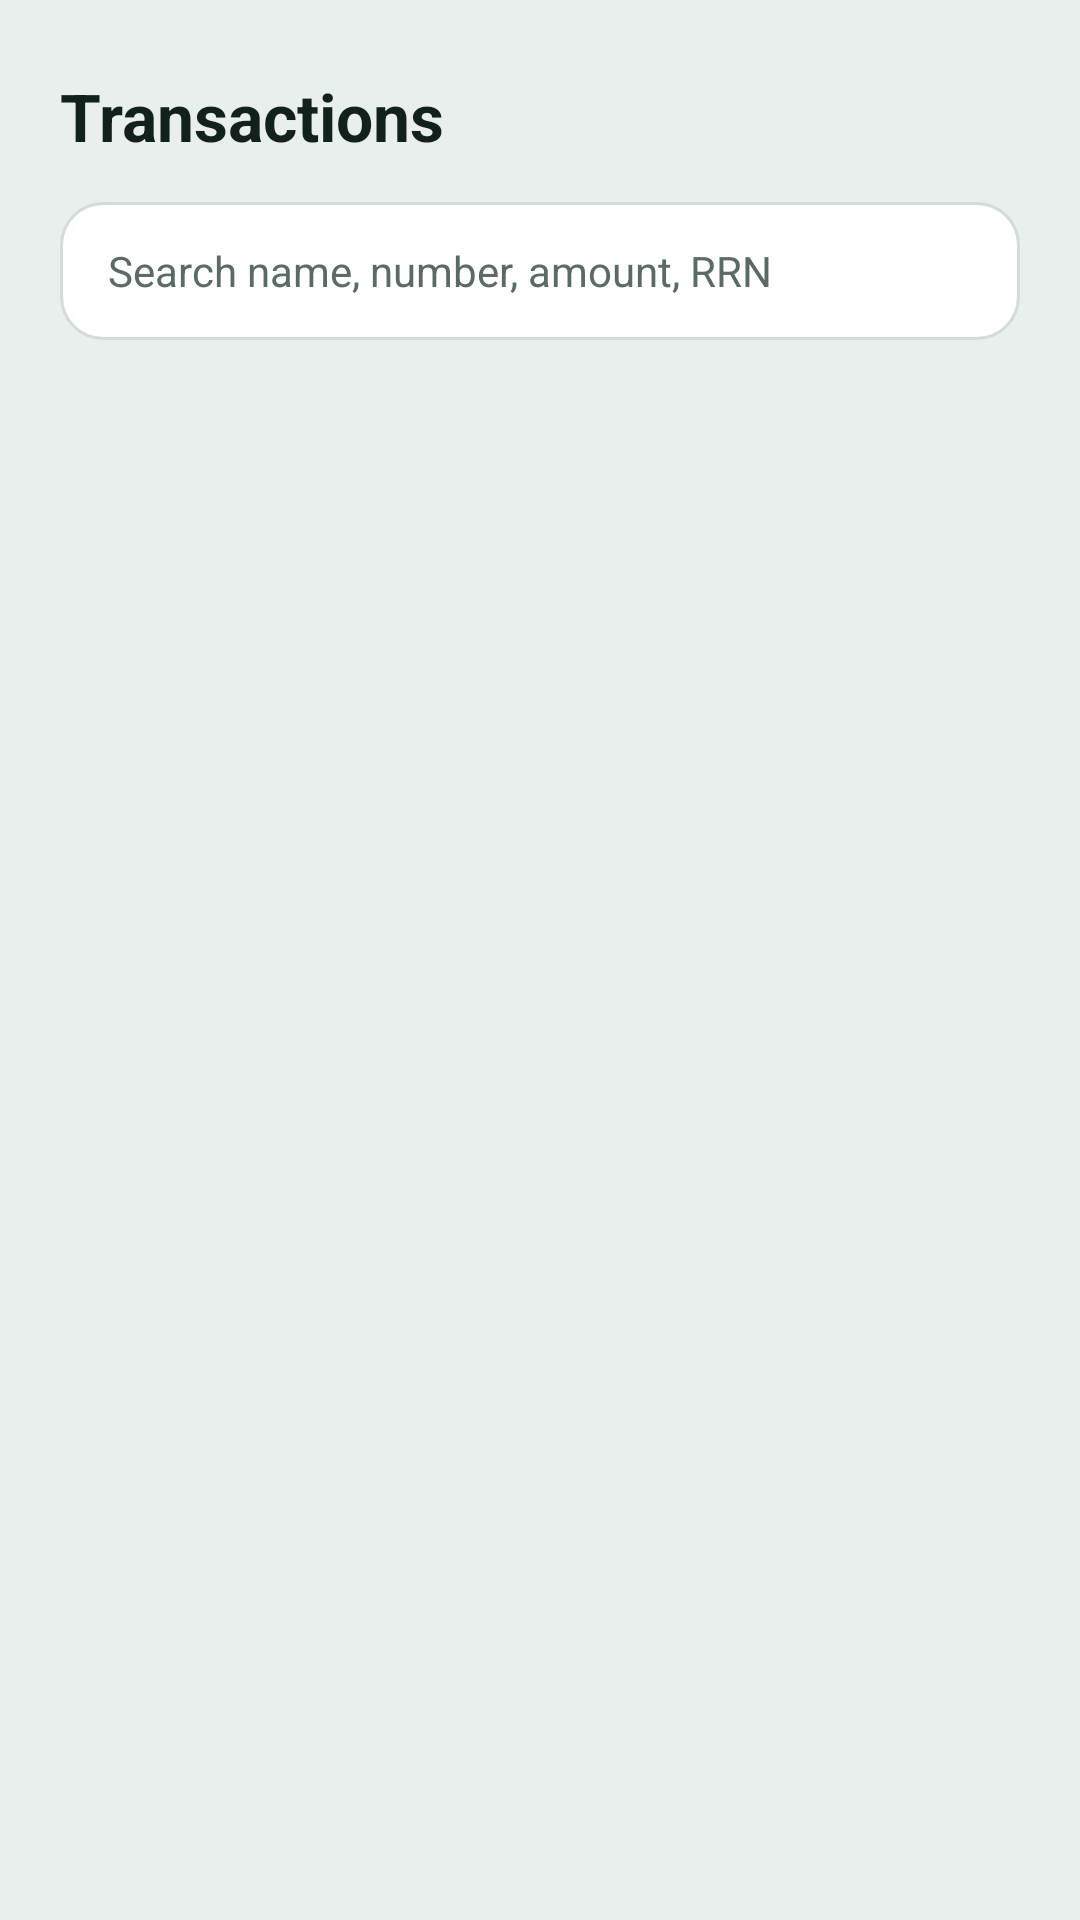

The Android layout XML behind this screen, and the referenced resources:
<!-- AndroidManifest.xml: application theme Theme.OfflineUPI -->
<!-- res/layout/activity_transaction_history.xml -->
<?xml version="1.0" encoding="utf-8"?>
<androidx.constraintlayout.widget.ConstraintLayout
    xmlns:android="http://schemas.android.com/apk/res/android"
    xmlns:app="http://schemas.android.com/apk/res-auto"
    android:layout_width="match_parent"
    android:layout_height="match_parent"
    android:background="@color/bg_dark">

    <TextView
        android:id="@+id/tvTitle"
        android:layout_width="wrap_content"
        android:layout_height="wrap_content"
        android:text="Transactions"
        android:textColor="@color/text_primary"
        android:textSize="22sp"
        android:textStyle="bold"
        app:layout_constraintTop_toTopOf="parent"
        app:layout_constraintStart_toStartOf="parent"
        android:layout_marginTop="24dp"
        android:layout_marginStart="20dp" />

    
    <EditText
        android:id="@+id/etSearch"
        android:layout_width="0dp"
        android:layout_height="46dp"
        android:hint="Search name, number, amount, RRN"
        android:textColorHint="@color/text_secondary"
        android:textColor="@color/text_primary"
        android:textSize="14sp"
        android:inputType="text"
        android:maxLines="1"
        android:background="@drawable/bg_input_pill"
        android:paddingHorizontal="16dp"
        android:importantForAutofill="no"
        app:layout_constraintTop_toBottomOf="@id/tvTitle"
        app:layout_constraintStart_toStartOf="parent"
        app:layout_constraintEnd_toEndOf="parent"
        android:layout_marginTop="14dp"
        android:layout_marginHorizontal="20dp" />

    
    <HorizontalScrollView
        android:id="@+id/filterScroll"
        android:layout_width="0dp"
        android:layout_height="wrap_content"
        android:scrollbars="none"
        app:layout_constraintTop_toBottomOf="@id/etSearch"
        app:layout_constraintStart_toStartOf="parent"
        app:layout_constraintEnd_toEndOf="parent"
        android:layout_marginTop="10dp">

        <LinearLayout
            android:id="@+id/filterRow"
            android:layout_width="wrap_content"
            android:layout_height="wrap_content"
            android:orientation="horizontal"
            android:paddingHorizontal="20dp" />
    </HorizontalScrollView>

    <androidx.recyclerview.widget.RecyclerView
        android:id="@+id/rvTransactions"
        android:layout_width="0dp"
        android:layout_height="0dp"
        android:clipToPadding="false"
        android:paddingHorizontal="14dp"
        android:paddingBottom="16dp"
        app:layout_constraintTop_toBottomOf="@id/filterScroll"
        app:layout_constraintBottom_toBottomOf="parent"
        app:layout_constraintStart_toStartOf="parent"
        app:layout_constraintEnd_toEndOf="parent"
        android:layout_marginTop="6dp" />

    <TextView
        android:id="@+id/tvEmpty"
        android:layout_width="wrap_content"
        android:layout_height="wrap_content"
        android:text="No matching transactions"
        android:textColor="@color/text_secondary"
        android:textSize="15sp"
        android:visibility="gone"
        app:layout_constraintTop_toTopOf="@id/rvTransactions"
        app:layout_constraintStart_toStartOf="parent"
        app:layout_constraintEnd_toEndOf="parent"
        android:layout_marginTop="60dp" />

</androidx.constraintlayout.widget.ConstraintLayout>
<!-- resources referenced by this layout -->
<resources>
  <color name="bg_dark">#E9EFEC</color>
  <color name="text_primary">#12211B</color>
  <color name="text_secondary">#5B6A63</color>
  <!-- drawable bg_input_pill (drawable) -->
  <?xml version="1.0" encoding="utf-8"?>
  <shape xmlns:android="http://schemas.android.com/apk/res/android" android:shape="rectangle">
      <solid android:color="@color/card_raised" />
      <corners android:radius="14dp" />
      <stroke android:width="1dp" android:color="@color/card_stroke" />
  </shape>
  <style name="Theme.OfflineUPI" parent="Theme.Material3.DayNight.NoActionBar">
          
          <item name="colorPrimary">@color/accent_emerald</item>
          <item name="colorOnPrimary">@color/on_accent</item>
          <item name="colorPrimaryContainer">@color/card_raised</item>
          <item name="colorOnPrimaryContainer">@color/accent_emerald_light</item>
  
          
          <item name="colorSecondaryContainer">@color/card_raised</item>
          <item name="colorOnSecondaryContainer">@color/accent_emerald_light</item>
  
          
          <item name="android:colorBackground">@color/bg_dark</item>
          <item name="colorSurface">@color/bg_dark</item>
          <item name="colorOnSurface">@color/text_primary</item>
          <item name="colorSurfaceVariant">@color/card_bg</item>
          <item name="colorOnSurfaceVariant">@color/text_secondary</item>
          <item name="colorSurfaceContainer">@color/card_bg</item>
          <item name="colorSurfaceContainerLow">@color/card_bg</item>
          <item name="colorSurfaceContainerHigh">@color/card_raised</item>
          <item name="colorOutline">@color/card_stroke</item>
          <item name="colorOutlineVariant">@color/divider</item>
  
          <item name="android:windowBackground">@color/bg_dark</item>
          <item name="android:statusBarColor">@android:color/transparent</item>
          <item name="android:navigationBarColor">@android:color/transparent</item>
          
          <item name="android:windowLightStatusBar">@bool/light_system_bars</item>
          <item name="android:windowLightNavigationBar" tools:targetApi="27">@bool/light_system_bars</item>
          <item name="android:textColorPrimary">@color/text_primary</item>
          <item name="android:textColorSecondary">@color/text_secondary</item>
          <item name="android:windowLayoutInDisplayCutoutMode" tools:targetApi="27">shortEdges</item>
      </style>
  <color name="card_raised">#FFFFFF</color>
  <color name="card_stroke">#D3DCD7</color>
  <color name="accent_emerald">#0C8F63</color>
  <color name="on_accent">#FFFFFF</color>
  <color name="accent_emerald_light">#0A7A52</color>
  <color name="card_bg">#F5F9F7</color>
  <color name="divider">#DEE5E1</color>
</resources>
